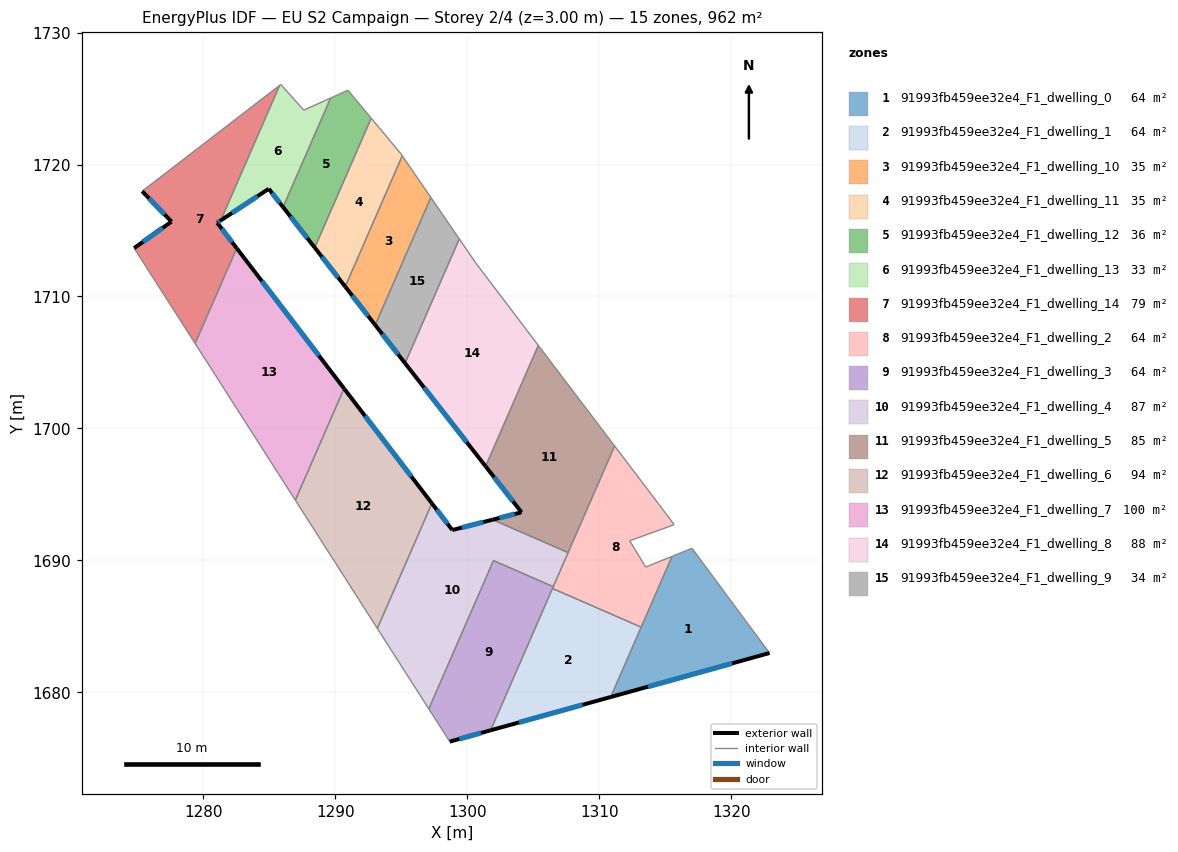
=== STOREY PLAN SPEC (per zone: floor XY polygon, exterior-wall plan segments, windows/doors) ===
zone 1: 91993fb459ee32e4_F1_dwelling_0  (64.1 m²)
  floor: (1317.04, 1690.92) (1322.91, 1682.99) (1310.88, 1679.65) (1315.52, 1690.31)
  exterior wall: (1310.88, 1679.65) – (1322.91, 1682.99)  [12.5 m]
    window: (1313.70, 1680.44) – (1320.08, 1682.20)  [10.5 m²]
  interior walls: 4
zone 2: 91993fb459ee32e4_F1_dwelling_1  (64.1 m²)
  floor: (1313.18, 1684.95) (1310.88, 1679.65) (1301.78, 1677.13) (1306.46, 1687.88)
  exterior wall: (1301.78, 1677.13) – (1310.88, 1679.65)  [9.4 m]
    window: (1303.91, 1677.72) – (1308.74, 1679.06)  [8.0 m²]
  interior walls: 3
zone 3: 91993fb459ee32e4_F1_dwelling_10  (34.7 m²)
  floor: (1295.08, 1720.66) (1297.25, 1717.50) (1293.03, 1707.84) (1290.76, 1710.75)
  exterior wall: (1290.76, 1710.75) – (1293.03, 1707.84)  [3.7 m]
    window: (1291.29, 1710.06) – (1292.50, 1708.52)  [3.1 m²]
  interior walls: 3
zone 4: 91993fb459ee32e4_F1_dwelling_11  (35.5 m²)
  floor: (1292.73, 1723.51) (1294.99, 1720.80) (1295.08, 1720.66) (1290.76, 1710.75) (1288.45, 1713.70)
  exterior wall: (1288.45, 1713.70) – (1290.76, 1710.75)  [3.7 m]
    window: (1288.99, 1713.01) – (1290.22, 1711.44)  [3.2 m²]
  interior walls: 4
zone 5: 91993fb459ee32e4_F1_dwelling_12  (35.7 m²)
  floor: (1290.96, 1725.63) (1292.73, 1723.51) (1288.45, 1713.70) (1286.05, 1716.77) (1289.66, 1725.04)
  exterior wall: (1286.05, 1716.77) – (1288.45, 1713.70)  [3.9 m]
    window: (1286.61, 1716.05) – (1287.89, 1714.42)  [3.3 m²]
  interior walls: 4
zone 6: 91993fb459ee32e4_F1_dwelling_13  (33.2 m²)
  floor: (1289.66, 1725.04) (1286.05, 1716.77) (1284.97, 1718.16) (1281.33, 1715.76) (1285.79, 1726.00) (1285.88, 1726.07) (1287.62, 1724.12)
  exterior wall: (1284.97, 1718.16) – (1286.05, 1716.77)  [1.8 m]
    window: (1285.22, 1717.83) – (1285.80, 1717.10)  [1.5 m²]
  exterior wall: (1281.33, 1715.76) – (1284.97, 1718.16)  [4.4 m]
    window: (1282.18, 1716.33) – (1284.11, 1717.60)  [3.7 m²]
  interior walls: 5
zone 7: 91993fb459ee32e4_F1_dwelling_14  (79.3 m²)
  floor: (1285.79, 1726.00) (1281.33, 1715.76) (1281.06, 1715.59) (1282.54, 1713.66) (1279.39, 1706.44) (1274.77, 1713.67) (1277.60, 1715.67) (1275.37, 1717.98)
  exterior wall: (1277.60, 1715.67) – (1274.77, 1713.67)  [3.5 m]
    window: (1276.93, 1715.20) – (1275.43, 1714.14)  [2.9 m²]
  exterior wall: (1275.37, 1717.98) – (1277.60, 1715.67)  [3.2 m]
    window: (1275.89, 1717.44) – (1277.07, 1716.21)  [2.7 m²]
  exterior wall: (1281.06, 1715.59) – (1281.33, 1715.76)  [0.3 m]
    window: (1281.12, 1715.63) – (1281.27, 1715.72)  [0.3 m²]
  exterior wall: (1282.54, 1713.66) – (1281.06, 1715.59)  [2.4 m]
    window: (1282.19, 1714.11) – (1281.41, 1715.13)  [2.1 m²]
  interior walls: 4
zone 8: 91993fb459ee32e4_F1_dwelling_2  (64.1 m²)
  floor: (1311.17, 1698.67) (1314.58, 1694.18) (1315.68, 1692.71) (1312.31, 1691.49) (1313.52, 1689.50) (1315.52, 1690.31) (1313.18, 1684.95) (1306.46, 1687.88)
  interior walls: 10
zone 9: 91993fb459ee32e4_F1_dwelling_3  (64.2 m²)
  floor: (1306.52, 1688.01) (1301.78, 1677.13) (1298.68, 1676.27) (1298.65, 1676.32) (1297.09, 1678.75) (1301.99, 1689.99)
  exterior wall: (1298.68, 1676.27) – (1301.78, 1677.13)  [3.2 m]
    window: (1299.41, 1676.48) – (1301.05, 1676.93)  [2.7 m²]
  interior walls: 6
zone 10: 91993fb459ee32e4_F1_dwelling_4  (87.0 m²)
  floor: (1307.65, 1690.59) (1306.52, 1688.01) (1301.99, 1689.99) (1297.09, 1678.75) (1293.37, 1684.58) (1293.19, 1684.85) (1297.33, 1694.33) (1298.87, 1692.30) (1301.93, 1693.09)
  exterior wall: (1298.87, 1692.30) – (1297.33, 1694.33)  [2.5 m]
    window: (1298.51, 1692.78) – (1297.69, 1693.85)  [2.1 m²]
  exterior wall: (1301.93, 1693.09) – (1298.87, 1692.30)  [3.2 m]
    window: (1301.21, 1692.90) – (1299.59, 1692.49)  [2.7 m²]
  interior walls: 7
zone 11: 91993fb459ee32e4_F1_dwelling_5  (84.8 m²)
  floor: (1305.39, 1706.29) (1311.17, 1698.67) (1307.65, 1690.59) (1301.93, 1693.09) (1304.11, 1693.65) (1301.40, 1697.13)
  exterior wall: (1304.11, 1693.65) – (1301.93, 1693.09)  [2.3 m]
    window: (1303.60, 1693.52) – (1302.44, 1693.22)  [1.9 m²]
  exterior wall: (1301.40, 1697.13) – (1304.11, 1693.65)  [4.4 m]
    window: (1302.03, 1696.31) – (1303.48, 1694.47)  [3.7 m²]
  interior walls: 4
zone 12: 91993fb459ee32e4_F1_dwelling_6  (93.7 m²)
  floor: (1290.70, 1702.98) (1297.33, 1694.33) (1293.19, 1684.85) (1287.01, 1694.51) (1286.98, 1694.57) (1290.67, 1703.03)
  exterior wall: (1290.70, 1702.98) – (1290.67, 1703.03)  [0.1 m]
  exterior wall: (1297.33, 1694.33) – (1290.70, 1702.98)  [10.9 m]
    window: (1295.77, 1696.36) – (1292.26, 1700.95)  [9.2 m²]
  interior walls: 4
zone 13: 91993fb459ee32e4_F1_dwelling_7  (100.1 m²)
  floor: (1282.54, 1713.66) (1290.67, 1703.03) (1286.98, 1694.57) (1279.39, 1706.44)
  exterior wall: (1290.67, 1703.03) – (1282.54, 1713.66)  [13.4 m]
    window: (1288.76, 1705.52) – (1284.45, 1711.16)  [11.3 m²]
  interior walls: 3
zone 14: 91993fb459ee32e4_F1_dwelling_8  (87.9 m²)
  floor: (1300.67, 1712.52) (1305.39, 1706.29) (1301.40, 1697.13) (1295.29, 1704.94) (1299.40, 1714.36)
  exterior wall: (1295.29, 1704.94) – (1301.40, 1697.13)  [9.9 m]
    window: (1296.73, 1703.11) – (1299.96, 1698.97)  [8.4 m²]
  interior walls: 4
zone 15: 91993fb459ee32e4_F1_dwelling_9  (33.6 m²)
  floor: (1297.25, 1717.50) (1299.40, 1714.36) (1295.29, 1704.94) (1293.03, 1707.84)
  exterior wall: (1293.03, 1707.84) – (1295.29, 1704.94)  [3.7 m]
    window: (1293.56, 1707.16) – (1294.76, 1705.62)  [3.1 m²]
  interior walls: 3

=== DERIVED (storey summary) ===
Building: EU S2 Campaign
Storey: 2 of 4  (floor level z = 3.00 m)
Storey gross floor area: 962.2 m²
Zones on this storey: 15
  - 91993fb459ee32e4_F1_dwelling_0: floor 64.1 m²; exterior wall 12.5 m (37.4 m²); 1 window(s) 10.5 m²; WWR 28.1%
  - 91993fb459ee32e4_F1_dwelling_1: floor 64.1 m²; exterior wall 9.4 m (28.3 m²); 1 window(s) 8.0 m²; WWR 28.1%
  - 91993fb459ee32e4_F1_dwelling_10: floor 34.7 m²; exterior wall 3.7 m (11.1 m²); 1 window(s) 3.1 m²; WWR 28.1%
  - 91993fb459ee32e4_F1_dwelling_11: floor 35.5 m²; exterior wall 3.7 m (11.2 m²); 1 window(s) 3.2 m²; WWR 28.1%
  - 91993fb459ee32e4_F1_dwelling_12: floor 35.7 m²; exterior wall 3.9 m (11.7 m²); 1 window(s) 3.3 m²; WWR 28.1%
  - 91993fb459ee32e4_F1_dwelling_13: floor 33.2 m²; exterior wall 6.1 m (18.4 m²); 2 window(s) 5.2 m²; WWR 28.1%
  - 91993fb459ee32e4_F1_dwelling_14: floor 79.3 m²; exterior wall 9.4 m (28.3 m²); 4 window(s) 8.0 m²; WWR 28.1%
  - 91993fb459ee32e4_F1_dwelling_2: floor 64.1 m²
  - 91993fb459ee32e4_F1_dwelling_3: floor 64.2 m²; exterior wall 3.2 m (9.6 m²); 1 window(s) 2.7 m²; WWR 28.1%
  - 91993fb459ee32e4_F1_dwelling_4: floor 87.0 m²; exterior wall 5.7 m (17.1 m²); 2 window(s) 4.8 m²; WWR 28.1%
  - 91993fb459ee32e4_F1_dwelling_5: floor 84.8 m²; exterior wall 6.7 m (20.0 m²); 2 window(s) 5.6 m²; WWR 28.1%
  - 91993fb459ee32e4_F1_dwelling_6: floor 93.7 m²; exterior wall 11.0 m (32.9 m²); 1 window(s) 9.2 m²; WWR 28.0%
  - 91993fb459ee32e4_F1_dwelling_7: floor 100.1 m²; exterior wall 13.4 m (40.1 m²); 1 window(s) 11.3 m²; WWR 28.1%
  - 91993fb459ee32e4_F1_dwelling_8: floor 87.9 m²; exterior wall 9.9 m (29.7 m²); 1 window(s) 8.4 m²; WWR 28.1%
  - 91993fb459ee32e4_F1_dwelling_9: floor 33.6 m²; exterior wall 3.7 m (11.0 m²); 1 window(s) 3.1 m²; WWR 28.1%
Zone adjacency (shared interzone walls):
  - 91993fb459ee32e4_F1_dwelling_0 ↔ 91993fb459ee32e4_F1_dwelling_1
  - 91993fb459ee32e4_F1_dwelling_0 ↔ 91993fb459ee32e4_F1_dwelling_2
  - 91993fb459ee32e4_F1_dwelling_1 ↔ 91993fb459ee32e4_F1_dwelling_2
  - 91993fb459ee32e4_F1_dwelling_1 ↔ 91993fb459ee32e4_F1_dwelling_3
  - 91993fb459ee32e4_F1_dwelling_10 ↔ 91993fb459ee32e4_F1_dwelling_11
  - 91993fb459ee32e4_F1_dwelling_10 ↔ 91993fb459ee32e4_F1_dwelling_9
  - 91993fb459ee32e4_F1_dwelling_11 ↔ 91993fb459ee32e4_F1_dwelling_12
  - 91993fb459ee32e4_F1_dwelling_12 ↔ 91993fb459ee32e4_F1_dwelling_13
  - 91993fb459ee32e4_F1_dwelling_13 ↔ 91993fb459ee32e4_F1_dwelling_14
  - 91993fb459ee32e4_F1_dwelling_14 ↔ 91993fb459ee32e4_F1_dwelling_7
  - 91993fb459ee32e4_F1_dwelling_2 ↔ 91993fb459ee32e4_F1_dwelling_3
  - 91993fb459ee32e4_F1_dwelling_2 ↔ 91993fb459ee32e4_F1_dwelling_4
  - 91993fb459ee32e4_F1_dwelling_2 ↔ 91993fb459ee32e4_F1_dwelling_5
  - 91993fb459ee32e4_F1_dwelling_3 ↔ 91993fb459ee32e4_F1_dwelling_4
  - 91993fb459ee32e4_F1_dwelling_4 ↔ 91993fb459ee32e4_F1_dwelling_5
  - 91993fb459ee32e4_F1_dwelling_4 ↔ 91993fb459ee32e4_F1_dwelling_6
  - 91993fb459ee32e4_F1_dwelling_5 ↔ 91993fb459ee32e4_F1_dwelling_8
  - 91993fb459ee32e4_F1_dwelling_6 ↔ 91993fb459ee32e4_F1_dwelling_7
  - 91993fb459ee32e4_F1_dwelling_8 ↔ 91993fb459ee32e4_F1_dwelling_9